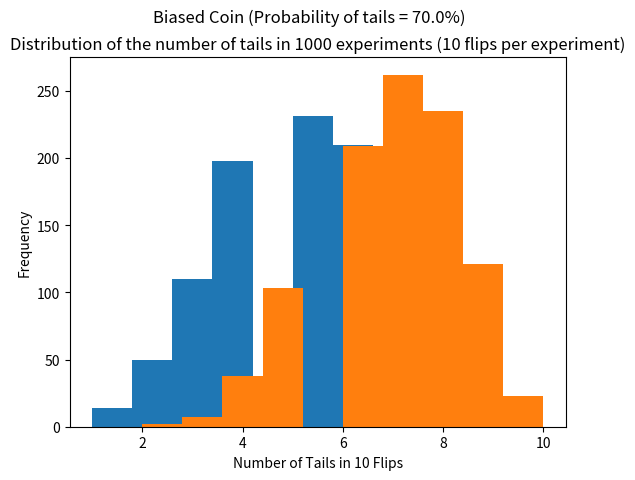
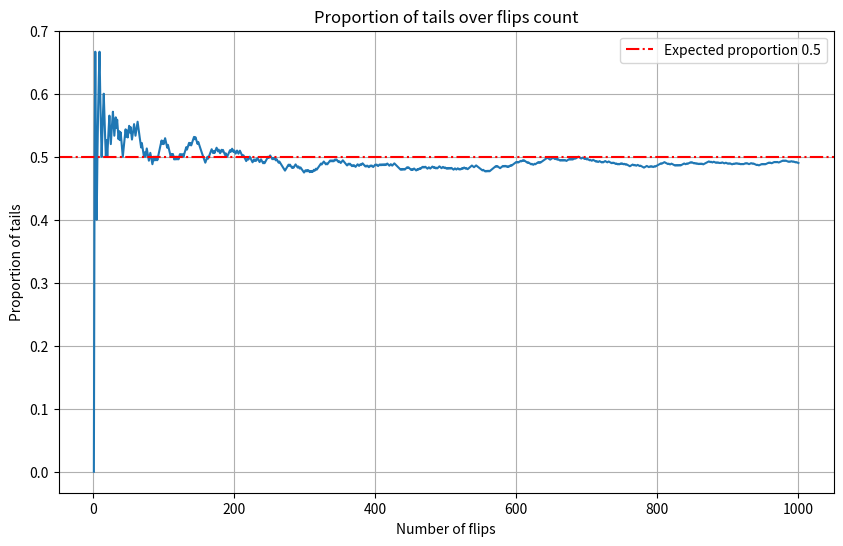
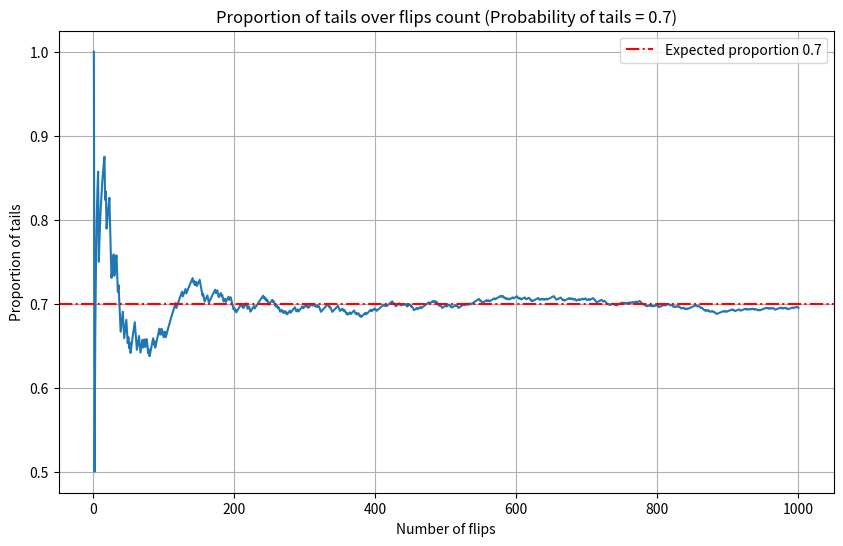

Reproduce these figures in Python, in order.
import numpy as np
import matplotlib.pyplot as plt
#np.random.seed(123) #if we want to establish consistency on our analysis, this function is an option. 

#programming a flipping coin

coin = np.random.randint(0,2) #will return a number between 0 (heads) or 1 (tails)

if coin == 0:
  print("heads")
else:
  print("tails")

#analyzing  flipping fair coins distribution

#listing final tails count on each experiment
final_tails = []

#establish a considerable amount of experiments, aiming a representative sample. each experiment consists on rolling the dice 10 times
amount_of_experiments = 1000
flips_per_experiment = 10

for flip in range(amount_of_experiments): #repeat the following the amount of times in the range

  tails = [0] #listing tails sum

  for x in range(flips_per_experiment) : #simulating ten  coin throws per experiment
    coin = np.random.randint(0,2) #random number between 0 or 1
    tails.append(tails[x] + coin) #adding the result to the tails list
  final_tails.append(tails[-1])#adding the final count to final_tails





print("Total amount of tails after flipping the coin",amount_of_experiments*flips_per_experiment,"times= " ,np.sum(final_tails))
print("Total amount of heads after flipping the coin",amount_of_experiments*flips_per_experiment,"times=", amount_of_experiments*flips_per_experiment - np.sum(final_tails))
print("Average amount of tails= " ,np.mean(final_tails))


plt.hist(final_tails, bins = flips_per_experiment)
plt.title(f"Distribution of the number of tails in {amount_of_experiments} experiments ({flips_per_experiment} flips per experiment)")
plt.suptitle("Fair Coin")
plt.xlabel("Number of Tails in 10 Flips")
plt.ylabel("Frequency")
plt.show()


#analyzing the distribution with biased coins

final_tails = []

# Define the probability of getting tails
probability_tails = 0.7

amount_of_experiments = 1000
flips_per_experiment = 10


for x in range(amount_of_experiments): #establish a considerable amount of experiments, aiming a representative sample

  tails = [0] #listing tails sum

  for x in range(flips_per_experiment) : #simulating ten  coin throws per experiment
    random_number = np.random.rand() #random number between 0 and 1

    if random_number < probability_tails: #when random number is bellow the probability established for the tricked coin it will be tail
      coin = 1 # Tail
    else:
      coin = 0 # Head
    tails.append(tails[x] + coin) #adding the result to the tails list
  final_tails.append(tails[-1])




print("Total amount of tails after flipping the coin",amount_of_experiments*flips_per_experiment,"times= " ,np.sum(final_tails))
print("Total amount of heads after flipping the coin",amount_of_experiments*flips_per_experiment,"times=", amount_of_experiments*flips_per_experiment - np.sum(final_tails))
print("Average amount of tails= " ,np.mean(final_tails))


plt.hist(final_tails, bins = flips_per_experiment)
plt.title(f"Distribution of the number of tails in {amount_of_experiments} experiments ({flips_per_experiment} flips per experiment)")
plt.suptitle(f"Biased Coin (Probability of tails = {probability_tails*100}%)")
plt.xlabel("Number of Tails in 10 Flips")
plt.ylabel("Frequency")
plt.show()

#analyzing proportion change over more coin flips
#removing outer loop for this analysis
#store the cumulative number of tails after each flip
cumulative_tails = [0]

#simulating 1000 flips
for flip in range(1000):
  coin = np.random.randint(0,2)
  cumulative_tails.append(cumulative_tails[-1] + coin)#after each coin flip, update cumulative_tails

#cumulative_tails now contains the total number of tails after each flip, including initial 0. Remove the initial 0 if we want the cumulative after each flip from 1 to 1000

cumulative_tails_array = np.array(cumulative_tails)
flip_count = np.arange(1,1001)
proportion_tails = cumulative_tails_array[1:]/flip_count #removing 0 with [:1]

plt.figure(figsize=(10, 6))
plt.plot(flip_count, proportion_tails)
plt.xlabel("Number of flips")
plt.ylabel("Proportion of tails")
plt.title("Proportion of tails over flips count")
plt.axhline(0.5, color="red", linestyle="-.", label="Expected proportion 0.5")
plt.legend()
plt.grid(True)
plt.show()

#analyzing proportion changes over flips with a tricked coin

# Define the probability of getting tails (e.g., 60%)
probability_tails = 0.7

# Number of flips
num_flips = 1000

cumulative_tails = [0]

for flip in range(num_flips):
  # Generate a random number between 0 and 1
  random_number = np.random.rand()

  # If the random number is less than the probability_tails, consider it a tail (1)
  if random_number < probability_tails:
    result = 1 # Tail
  else:
    result = 0 # Head

  cumulative_tails.append(cumulative_tails[-1] + result)

# Calculate the proportion of tails over flips count
cumulative_tails_array = np.array(cumulative_tails)
flip_count = np.arange(1, num_flips + 1)
proportion_tails = cumulative_tails_array[1:] / flip_count


plt.figure(figsize=(10, 6))
plt.plot(flip_count, proportion_tails)
plt.xlabel("Number of flips")
plt.ylabel("Proportion of tails")
plt.title(f"Proportion of tails over flips count (Probability of tails = {probability_tails})")
plt.axhline(probability_tails, color="red", linestyle="-.", label=f"Expected proportion {probability_tails}")
plt.legend()
plt.grid(True)

plt.show()
